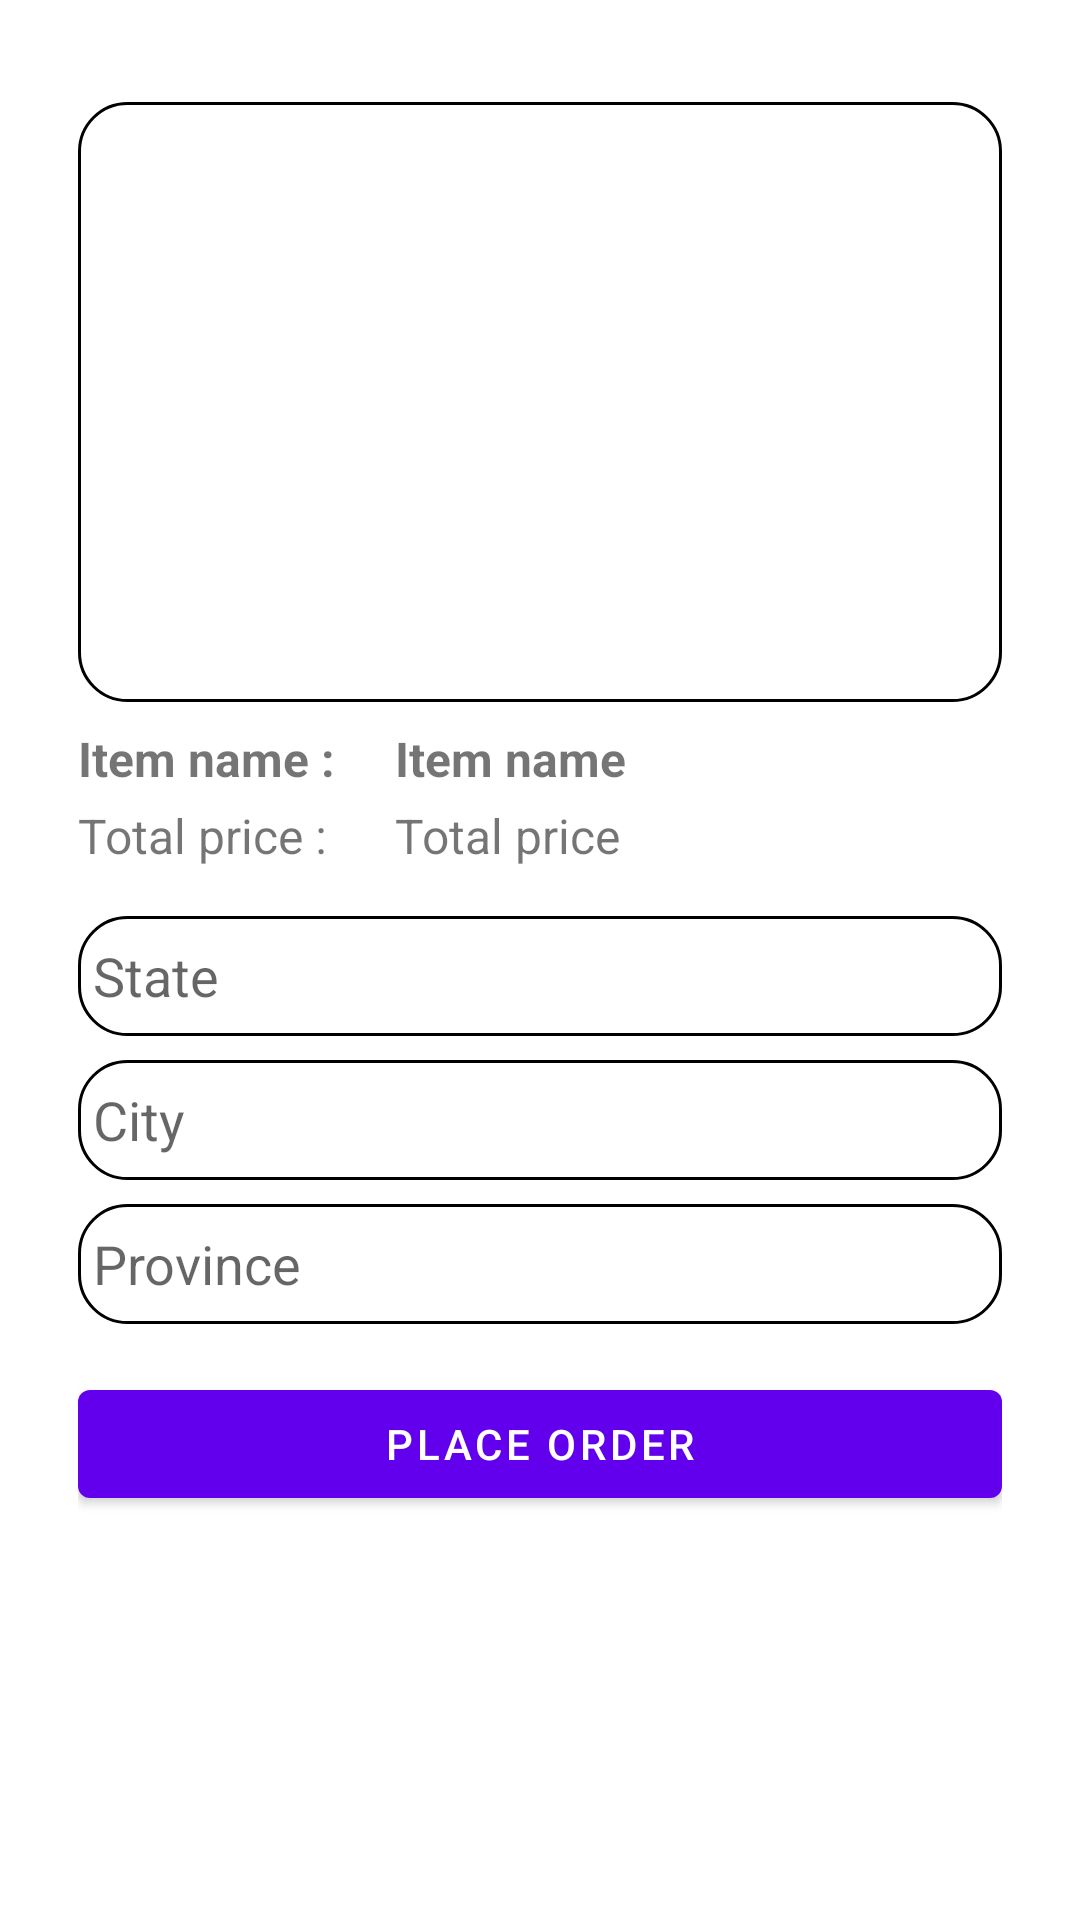

Layout XML and referenced resources for this Android screen:
<!-- AndroidManifest.xml: application theme Theme.FOODDELIVERYAPP -->
<!-- res/layout/fragment_cash_on_delivery.xml -->
<?xml version="1.0" encoding="utf-8"?>
<ScrollView xmlns:android="http://schemas.android.com/apk/res/android"
    xmlns:tools="http://schemas.android.com/tools"
    android:layout_width="match_parent"
    android:layout_height="match_parent"
    tools:context=".fragments.CashOnDeliveryFragment">

    <LinearLayout
        android:layout_width="match_parent"
        android:layout_height="match_parent"
        android:orientation="vertical"
        android:padding="26dp">
        <ImageView
            android:id="@+id/cartItemImage"
            android:layout_width="match_parent"
            android:layout_height="200dp"
            android:layout_marginTop="8dp"
            android:scaleType="centerCrop"
            android:contentDescription="Cart Item Image"
            android:src="@drawable/border_black" />
        <LinearLayout
            android:layout_width="wrap_content"
            android:layout_height="wrap_content"

              >

            <LinearLayout
                android:layout_width="wrap_content"
                android:layout_height="wrap_content"
                android:orientation="vertical"
                >
                <TextView
                    android:layout_width="wrap_content"
                    android:layout_height="wrap_content"
                    android:textSize="16sp"
                    android:text="Item name :"
                    android:textStyle="bold"
                    android:layout_marginTop="8dp"/>

                <TextView
                    android:text="Total price :"
                    android:layout_width="wrap_content"
                    android:layout_height="wrap_content"
                    android:textSize="16sp"
                    android:layout_marginTop="4dp"/>
            </LinearLayout>
            <Space
                android:layout_width="20dp"
                android:layout_height="wrap_content" />
            <LinearLayout
                android:layout_width="wrap_content"
                android:layout_height="wrap_content"
                android:orientation="vertical"
                >
                <TextView
                    android:id="@+id/cartItemName"
                    android:layout_width="wrap_content"
                    android:layout_height="wrap_content"
                    android:textSize="16sp"
                    android:text="Item name"
                    android:textStyle="bold"
                    android:layout_marginTop="8dp"/>

                <TextView
                    android:id="@+id/cartItemTotalPrice"
                    android:layout_width="wrap_content"
                    android:layout_height="wrap_content"
                    android:textSize="16sp"
                    android:text="Total price"
                    android:layout_marginTop="4dp"/>



            </LinearLayout>
        </LinearLayout>




        <EditText
            android:id="@+id/stateEditText"
            android:layout_width="match_parent"
            android:layout_height="40dp"
            android:hint="State"
            android:paddingLeft="5dp"
            android:background="@drawable/border_black"
            android:layout_marginTop="16dp"/>

        <EditText
            android:id="@+id/cityEditText"
            android:layout_width="match_parent"
            android:layout_height="40dp"
            android:background="@drawable/border_black"
            android:hint="City"
            android:paddingLeft="5dp"
            android:layout_marginTop="8dp"/>

        <EditText
            android:id="@+id/provinceEditText"
            android:layout_width="match_parent"
            android:layout_height="40dp"
            android:background="@drawable/border_black"
            android:hint="Province"
            android:paddingLeft="5dp"
            android:layout_marginTop="8dp"/>

        <Button
            android:id="@+id/placeOrderButton"
            android:layout_width="match_parent"
            android:layout_height="wrap_content"
            android:text="Place Order"
            android:layout_gravity="center"
            android:layout_marginTop="16dp"/>

    </LinearLayout>


</ScrollView>
<!-- resources referenced by this layout -->
<resources>
  <!-- drawable border_black (drawable) -->
  <?xml version="1.0" encoding="utf-8"?>
  <shape xmlns:android="http://schemas.android.com/apk/res/android"
      android:shape="rectangle">
      <solid android:color="@android:color/transparent" />
      <corners android:radius="16dp" />
      <stroke
          android:width="1dp"
          android:color="#000000" />
  </shape>
  <style name="Theme.FOODDELIVERYAPP" parent="Theme.MaterialComponents.DayNight.DarkActionBar">
          
          <item name="colorPrimary">@color/purple_500</item>
          <item name="colorPrimaryVariant">@color/purple_700</item>
          <item name="colorOnPrimary">@color/white</item>
          
          <item name="colorSecondary">@color/teal_200</item>
          <item name="colorSecondaryVariant">@color/teal_700</item>
          <item name="colorOnSecondary">@color/black</item>
          
          <item name="android:statusBarColor" tools:targetApi="l">?attr/colorPrimaryVariant</item>
          
      </style>
  <!-- not gathered from this repository: default colours our renderer supplied (Android Studio template values) -->
  <color name="purple_500">#FF6200EE</color>
  <color name="purple_700">#FF3700B3</color>
  <color name="teal_200">#FF03DAC5</color>
  <color name="teal_700">#FF018786</color>
  <color name="black">#FF000000</color>
  <color name="white">#FFFFFFFF</color>
</resources>
